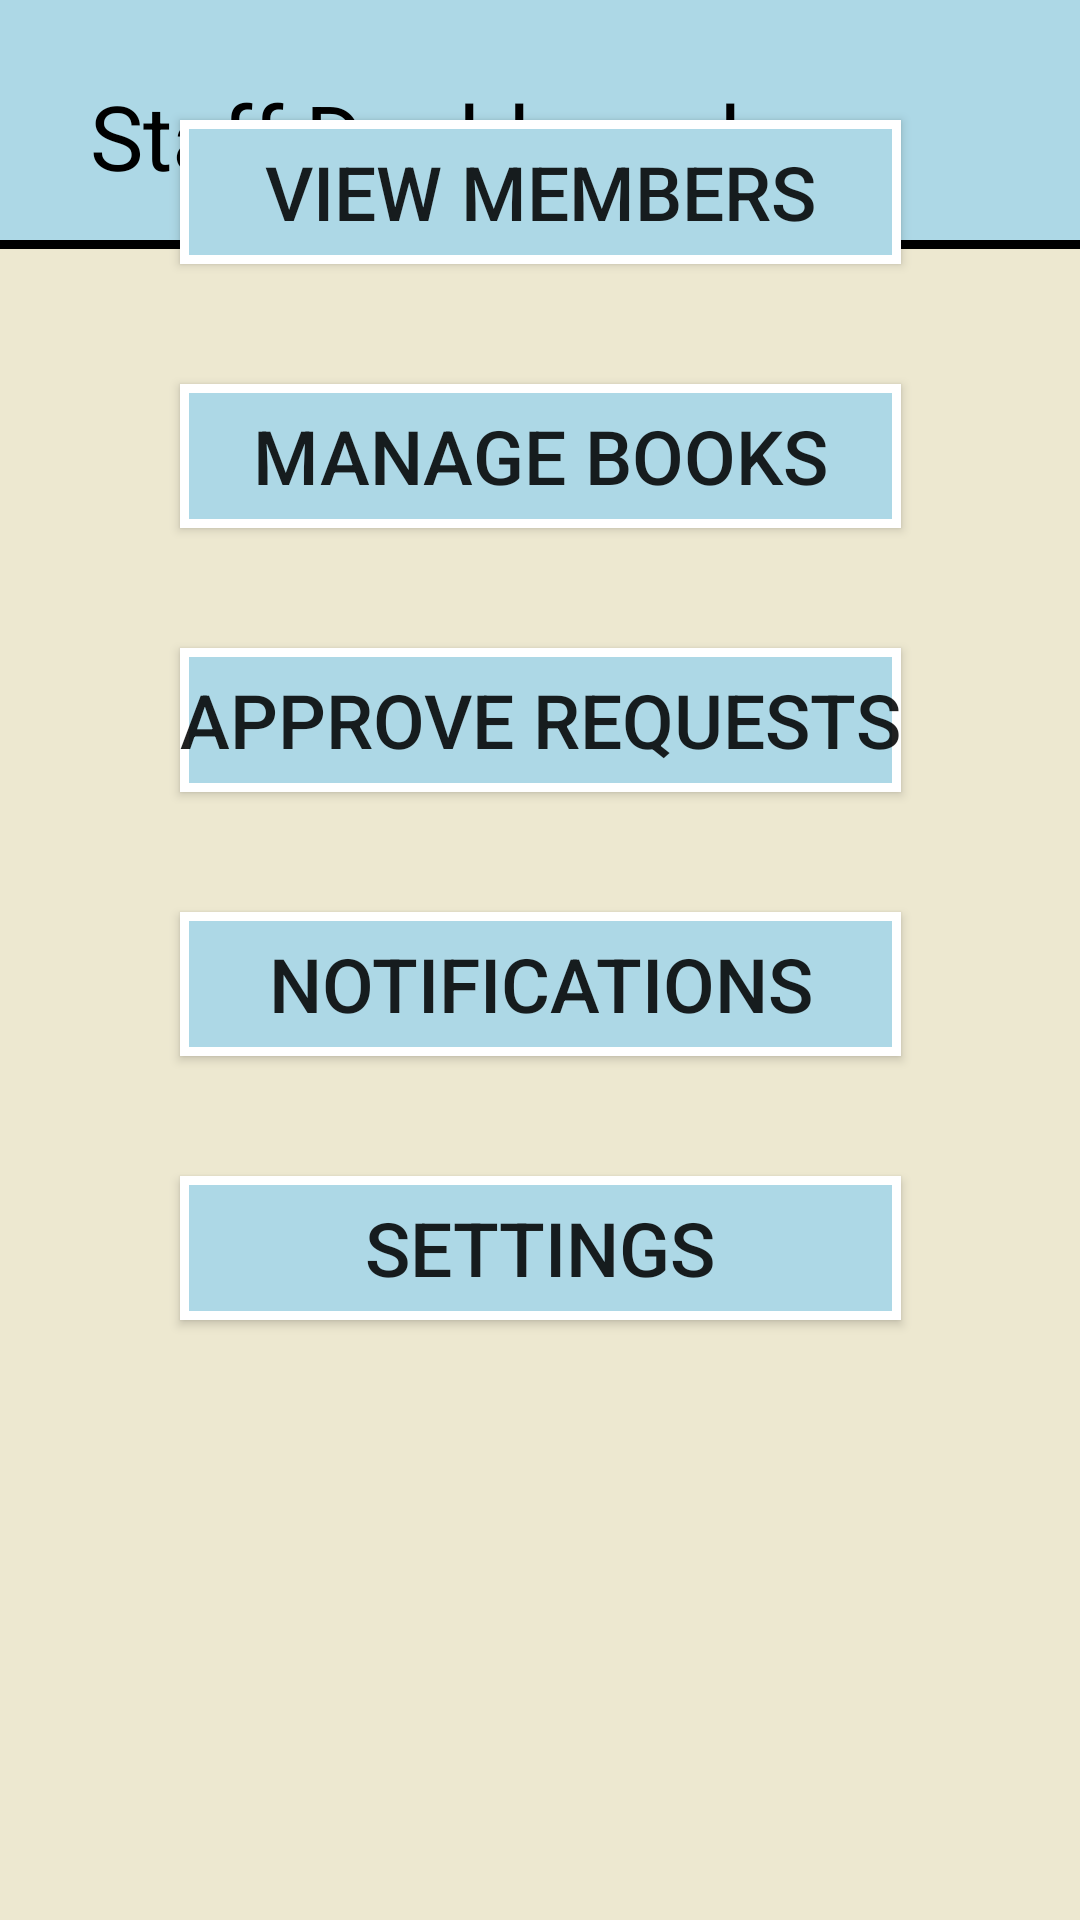

Reconstruct the res/layout file that produces this screen, plus the resources it refers to.
<!-- AndroidManifest.xml: application theme Theme.LibraryApp -->
<!-- res/layout/activity_staff_dashboard.xml -->
<?xml version="1.0" encoding="utf-8"?>
<androidx.constraintlayout.widget.ConstraintLayout xmlns:android="http://schemas.android.com/apk/res/android"
    xmlns:app="http://schemas.android.com/apk/res-auto"
    xmlns:tools="http://schemas.android.com/tools"
    android:id="@+id/main"
    android:layout_width="match_parent"
    android:layout_height="match_parent"
    android:background="#EDE8D0"
    tools:context=".StaffDashboard">


    <View
        android:id="@+id/view"
        android:layout_width="0dp"
        android:layout_height="80dp"
        android:background="#ADD8E6"
        app:layout_constraintEnd_toEndOf="parent"
        app:layout_constraintStart_toStartOf="parent"
        app:layout_constraintTop_toTopOf="parent" />

    <TextView
        android:id="@+id/textViewMyRequestTitle"
        android:layout_width="wrap_content"
        android:layout_height="wrap_content"
        android:textColor="@color/black"
        android:layout_marginStart="30dp"

        android:layout_marginTop="25dp"
        android:text="@string/staff_dashboard"
        android:textSize="30sp"
        app:layout_constraintStart_toStartOf="parent"
        app:layout_constraintTop_toTopOf="parent" />

    <View
        android:id="@+id/divider"
        android:layout_width="match_parent"
        android:layout_height="3dp"
        android:background="@color/black"
        app:layout_constraintLeft_toLeftOf="@id/view"
        app:layout_constraintTop_toBottomOf="@id/view" />

    <Button
        android:id="@+id/buttonViewMembers"
        android:layout_width="0dp"
        android:background="@drawable/main_button"
        android:layout_height="wrap_content"
        android:text="@string/view_members"
        android:layout_marginBottom="40dp"
        android:textSize="25sp"
        app:layout_constraintBottom_toTopOf="@+id/buttonManageBooks"
        app:layout_constraintEnd_toEndOf="@+id/buttonApproveRequests"
        app:layout_constraintStart_toStartOf="@+id/buttonApproveRequests" />

    <Button
        android:id="@+id/buttonManageBooks"
        android:layout_width="0dp"
        android:layout_height="wrap_content"
        android:text="@string/manage_books"
        android:background="@drawable/main_button"
        android:textSize="25sp"
        android:layout_marginBottom="40dp"
        app:layout_constraintBottom_toTopOf="@+id/buttonApproveRequests"
        app:layout_constraintEnd_toEndOf="@+id/buttonApproveRequests"
        app:layout_constraintStart_toStartOf="@+id/buttonApproveRequests" />

    <Button
        android:id="@+id/buttonApproveRequests"
        android:layout_width="wrap_content"
        android:layout_height="wrap_content"
        android:text="@string/approve_requests"
        android:textSize="25sp"
        android:background="@drawable/main_button"
        android:layout_marginBottom="40dp"
        app:layout_constraintBottom_toTopOf="@+id/buttonNotifications"
        app:layout_constraintEnd_toEndOf="parent"
        app:layout_constraintStart_toStartOf="parent" />

    <Button
        android:id="@+id/buttonNotifications"
        android:layout_width="0dp"
        android:background="@drawable/main_button"
        android:layout_height="wrap_content"
        android:layout_marginBottom="40dp"
        android:text="@string/notifications"
        android:textSize="25sp"
        app:layout_constraintBottom_toTopOf="@+id/buttonSettings"
        app:layout_constraintEnd_toEndOf="@+id/buttonApproveRequests"
        app:layout_constraintStart_toStartOf="@+id/buttonApproveRequests" />

    <Button
        android:id="@+id/buttonSettings"
        android:layout_width="0dp"
        android:layout_height="wrap_content"
        android:text="@string/settings"
        android:textSize="25sp"
        android:background="@drawable/main_button"
        android:layout_marginBottom="200dp"
        app:layout_constraintBottom_toBottomOf="parent"
        app:layout_constraintEnd_toEndOf="@+id/buttonApproveRequests"
        app:layout_constraintStart_toStartOf="@+id/buttonApproveRequests" />


</androidx.constraintlayout.widget.ConstraintLayout>
<!-- resources referenced by this layout -->
<resources>
  <color name="black">#FF000000</color>
  <!-- drawable main_button (drawable) -->
  <?xml version="1.0" encoding="utf-8"?>
  <selector xmlns:android="http://schemas.android.com/apk/res/android">
  
      <item android:state_pressed="false">
          <shape android:shape="rectangle">
              <solid android:color="#ADD8E6">
  
  
  
              </solid>
              <stroke android:width="3dp" android:color="@color/white">
  
              </stroke>
          </shape>
      </item>
  
      <item android:state_pressed="true">
          <shape android:shape="rectangle">
              <solid android:color="#72A8B4">
  
  
              </solid>
              <stroke android:width="3dp" android:color="#BBBBBBFF">
  
              </stroke>
          </shape>
      </item>
  
  </selector>
  <string name="approve_requests">Approve Requests</string>
  <string name="manage_books">Manage Books</string>
  <string name="notifications">Notifications</string>
  <string name="settings">Settings</string>
  <string name="staff_dashboard">Staff Dashboard</string>
  <string name="view_members">View Members</string>
  <style name="Theme.LibraryApp" parent="Base.Theme.LibraryApp" />
  <color name="white">#FFFFFFFF</color>
  <style name="Base.Theme.LibraryApp" parent="Theme.AppCompat.Light.NoActionBar">
          
          
      </style>
</resources>
